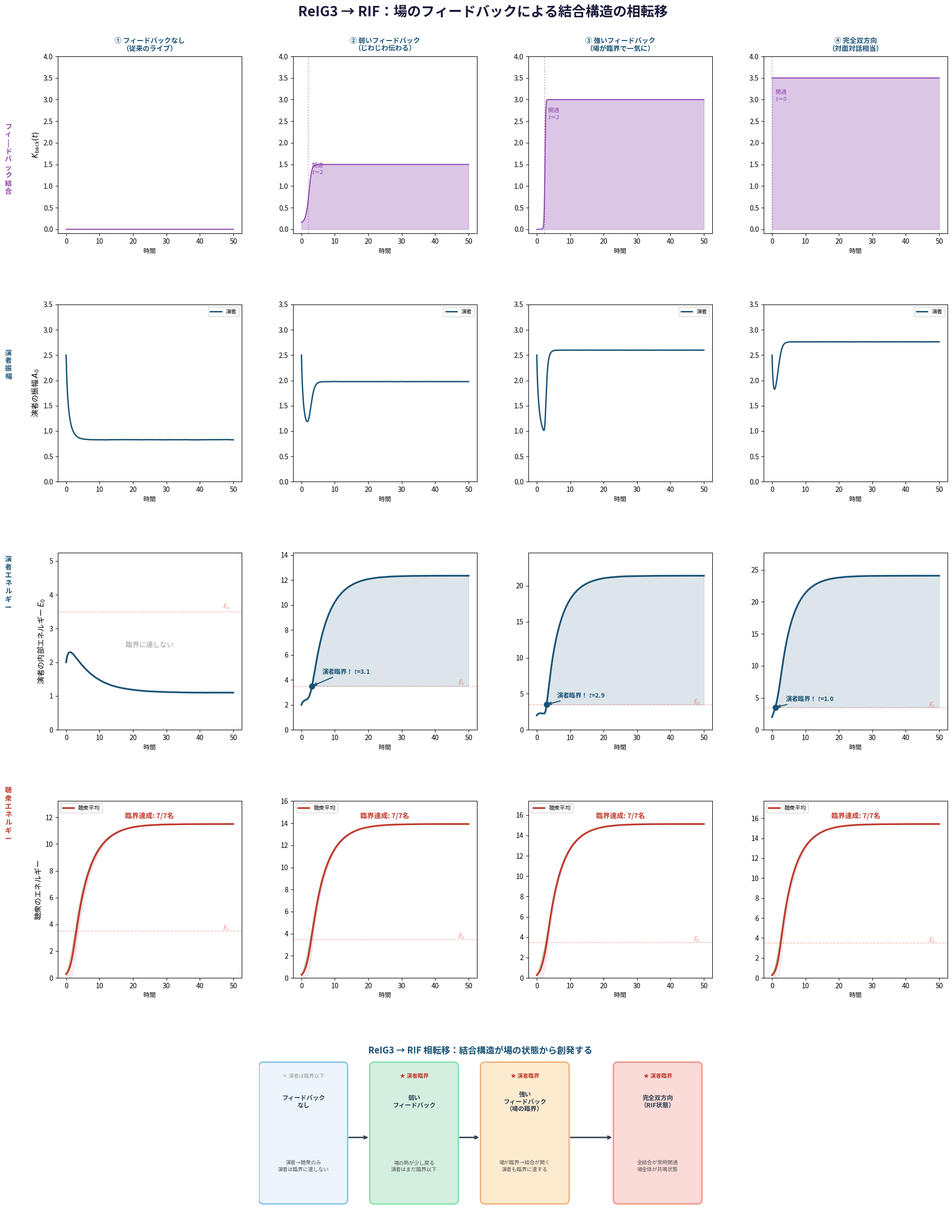

Reproduce this figure in Python. (Note: this script raises an exception after producing the figure.)
"""
ReIG Dynamic Coupling Simulation
==================================
Exploring the ReIG3 → RIF transition:
  When the collective field reaches criticality,
  coupling structure itself changes (audience → performer opens).

Four scenarios:
  1. No feedback (K_aud→perf = 0)
  2. Weak feedback (gradual opening)
  3. Strong feedback (sharp opening at threshold)
  4. Full bidirectional (always open, dialogue-like)

Key new element: state-dependent coupling
  K_back(t) = K_max * sigmoid((E_mean_aud - E*) / w)
"""

import numpy as np
import matplotlib
matplotlib.use('Agg')
import matplotlib.pyplot as plt
from matplotlib.gridspec import GridSpec

plt.rcParams['font.family'] = ['Noto Sans CJK JP', 'sans-serif']
plt.rcParams['axes.unicode_minus'] = False

# ── Parameters ──
dt = 0.005
T = 50.0
steps = int(T / dt)
t_arr = np.linspace(0, T, steps)

kappa = 0.5
delta_cubic = 0.15
A0_rest = 1.0
sigma_amp = 0.6
mu_E = 0.15
eta_E = 0.25
lam_E = 0.5
A_sat = 4.0
E_sat = 8.0
E_c = 3.5  # individual criticality

N = 8  # 1 performer + 7 audience

np.random.seed(42)


def sigmoid(x):
    return 1.0 / (1.0 + np.exp(-x))


def simulate_dynamic(K_back_max, E_star, w_transition, label=""):
    """
    Simulate with state-dependent feedback coupling.
    K_aud→perf = K_back_max * sigmoid((mean_E_aud - E_star) / w)
    """
    omega = np.concatenate([[1.0], 0.85 + 0.3 * np.random.RandomState(42).rand(7)])

    theta = np.zeros((steps, N))
    A = np.zeros((steps, N))
    E = np.zeros((steps, N))
    K_feedback = np.zeros(steps)  # track feedback coupling over time

    theta[0] = np.concatenate([[0.0], np.random.RandomState(42).uniform(0, 2*np.pi, 7)])
    A[0] = np.concatenate([[2.5], np.ones(7)])
    E[0] = np.concatenate([[2.0], 0.2 + 0.2*np.random.RandomState(42).rand(7)])

    for s in range(steps - 1):
        th = theta[s]
        am = A[s]
        en = E[s]

        # Dynamic feedback: audience mean energy → opens coupling
        mean_E_aud = np.mean(en[1:])
        k_back = K_back_max * sigmoid((mean_E_aud - E_star) / max(w_transition, 0.01))
        K_feedback[s] = k_back

        # Build coupling matrix at this timestep
        K = np.zeros((N, N))
        for j in range(1, N):
            K[j, 0] = 3.5       # performer → audience (always on)
        for i in range(1, N):
            for j in range(1, N):
                if i != j:
                    K[i, j] = 1.5   # audience ↔ audience
        # Dynamic: audience → performer
        for j in range(1, N):
            K[0, j] = k_back

        dth = th[None, :] - th[:, None]
        sin_dth = np.sin(dth)
        cos_dth = np.cos(dth)

        d_theta = omega + np.sum(K * sin_dth, axis=1) / N
        amp_coupling = np.sum(K * am[None, :] * cos_dth, axis=1) / N
        d_A = -kappa * (am - A0_rest) - delta_cubic * am**3 + sigma_amp * amp_coupling
        self_energy = eta_E * am**2 / (1.0 + (am / A_sat)**2)
        mutual = np.sum(K * am[:, None] * am[None, :] * cos_dth, axis=1) / N
        mutual_sat = lam_E * mutual / (1.0 + en / E_sat)
        d_E = -mu_E * en + self_energy + mutual_sat

        noise_A = 0.02 * np.random.randn(N)
        noise_E = 0.01 * np.random.randn(N)

        theta[s+1] = th + d_theta * dt
        A[s+1] = np.maximum(am + (d_A + noise_A) * dt, 0.05)
        E[s+1] = np.maximum(en + (d_E + noise_E) * dt, 0.0)

    K_feedback[-1] = K_feedback[-2]
    return theta, A, E, K_feedback


# ── Run four scenarios ──
# 1. No feedback
th1, am1, en1, kf1 = simulate_dynamic(K_back_max=0.0, E_star=2.0, w_transition=0.3,
                                        label="No feedback")
# 2. Weak feedback (gradual, low max, wide transition)
th2, am2, en2, kf2 = simulate_dynamic(K_back_max=1.5, E_star=2.0, w_transition=0.8,
                                        label="Weak feedback")
# 3. Strong feedback (sharp threshold)
th3, am3, en3, kf3 = simulate_dynamic(K_back_max=3.0, E_star=2.5, w_transition=0.2,
                                        label="Strong feedback")
# 4. Full bidirectional (always open)
th4, am4, en4, kf4 = simulate_dynamic(K_back_max=3.5, E_star=-10.0, w_transition=0.1,
                                        label="Full bidirectional")


# =====================================================================
# Plotting
# =====================================================================
fig = plt.figure(figsize=(20, 26))
gs = GridSpec(5, 4, figure=fig, hspace=0.40, wspace=0.28,
             top=0.94, bottom=0.03, left=0.07, right=0.97)

# Colors
c_perf = '#1a5276'
c_aud_mean = '#c0392b'
c_aud = ['#e74c3c', '#e67e22', '#27ae60', '#8e44ad',
         '#2980b9', '#d4ac0c', '#16a085']
c_kfeed = '#8e44ad'
c_crit = '#e74c3c'

scenario_titles = [
    '① フィードバックなし\n（従来のライブ）',
    '② 弱いフィードバック\n（じわじわ伝わる）',
    '③ 強いフィードバック\n（場が臨界で一気に）',
    '④ 完全双方向\n（対面対話相当）'
]

all_data = [
    (th1, am1, en1, kf1),
    (th2, am2, en2, kf2),
    (th3, am3, en3, kf3),
    (th4, am4, en4, kf4),
]

fig.suptitle('ReIG3 → RIF：場のフィードバックによる結合構造の相転移',
             fontsize=20, fontweight='bold', color='#1a1a3a', y=0.98)

def add_ec(ax, ymax=None):
    ax.axhline(E_c, color=c_crit, linestyle='--', alpha=0.4, linewidth=1)


# ─── Row 0: Feedback coupling K_back(t) ───
for col, (th, am, en, kf) in enumerate(all_data):
    ax = fig.add_subplot(gs[0, col])
    ax.fill_between(t_arr, 0, kf, color=c_kfeed, alpha=0.3)
    ax.plot(t_arr, kf, color=c_kfeed, linewidth=1.5)
    ax.set_title(scenario_titles[col], fontsize=10, fontweight='bold',
                 color='#1a5276', pad=8)
    ax.set_ylim(-0.1, 4.0)
    ax.set_xlabel('時間', fontsize=9)
    if col == 0:
        ax.set_ylabel('$K_{\\mathrm{back}}(t)$', fontsize=11)
    # Mark when feedback activates
    if kf.max() > 0.1:
        idx_half = np.where(kf > kf.max() * 0.5)[0]
        if len(idx_half) > 0:
            t_act = t_arr[idx_half[0]]
            ax.axvline(t_act, color=c_kfeed, linestyle=':', alpha=0.5)
            ax.text(t_act + 1, kf.max() * 0.85, f'開通\n$t$≈{t_act:.0f}',
                    fontsize=8, color=c_kfeed)

fig.text(0.02, 0.86, 'フ\nィ\n|\nド\nバ\nッ\nク\n結\n合', fontsize=10,
         fontweight='bold', color=c_kfeed, va='center', ha='center')


# ─── Row 1: Performer amplitude ───
for col, (th, am, en, kf) in enumerate(all_data):
    ax = fig.add_subplot(gs[1, col])
    ax.plot(t_arr, am[:, 0], color=c_perf, linewidth=2, label='演者')
    ax.set_ylim(0, 3.5)
    ax.set_xlabel('時間', fontsize=9)
    if col == 0:
        ax.set_ylabel('演者の振幅 $A_0$', fontsize=11)
    ax.legend(fontsize=8, loc='upper right')

fig.text(0.02, 0.70, '演\n者\n振\n幅', fontsize=10,
         fontweight='bold', color=c_perf, va='center', ha='center')


# ─── Row 2: Performer internal energy ───
for col, (th, am, en, kf) in enumerate(all_data):
    ax = fig.add_subplot(gs[2, col])
    ax.plot(t_arr, en[:, 0], color=c_perf, linewidth=2.5, label='演者', zorder=5)
    add_ec(ax)
    ax.set_ylim(0, max(en[:, 0].max() * 1.15, E_c * 1.5))
    ax.set_xlabel('時間', fontsize=9)
    if col == 0:
        ax.set_ylabel('演者の内部エネルギー $E_0$', fontsize=11)
    # Check criticality
    perf_crit = np.any(en[:, 0] >= E_c)
    if perf_crit:
        tc = t_arr[np.where(en[:, 0] >= E_c)[0][0]]
        ax.plot(tc, E_c, 'o', color=c_perf, markersize=8, zorder=6)
        ax.annotate(f'演者臨界！ $t$={tc:.1f}', xy=(tc, E_c),
                   xytext=(tc + 3, E_c + 1.0),
                   fontsize=9, color=c_perf, fontweight='bold',
                   arrowprops=dict(arrowstyle='->', color=c_perf, lw=1.5))
        # Shade above Ec
        ax.fill_between(t_arr, E_c, en[:, 0],
                        where=en[:, 0] >= E_c,
                        color=c_perf, alpha=0.15)
    else:
        ax.text(T * 0.5, E_c * 0.7, '臨界に達しない',
                fontsize=10, color='#999', ha='center', style='italic')
    ax.text(T * 0.98, E_c + 0.1, '$E_c$', ha='right', fontsize=9,
            color=c_crit, alpha=0.6)

fig.text(0.02, 0.53, '演\n者\nエ\nネ\nル\nギ\nー', fontsize=10,
         fontweight='bold', color=c_perf, va='center', ha='center')


# ─── Row 3: Audience mean energy + individual ───
for col, (th, am, en, kf) in enumerate(all_data):
    ax = fig.add_subplot(gs[3, col])
    mean_E_aud = np.mean(en[:, 1:], axis=1)
    ax.plot(t_arr, mean_E_aud, color=c_aud_mean, linewidth=2.5,
            label='聴衆平均', zorder=5)
    for j in range(1, N):
        ax.plot(t_arr, en[:, j], color=c_aud[j-1], linewidth=0.6,
                alpha=0.4)
    add_ec(ax)
    ax.set_ylim(0, max(en[:, 1:].max() * 1.15, E_c * 1.5))
    ax.set_xlabel('時間', fontsize=9)
    if col == 0:
        ax.set_ylabel('聴衆のエネルギー', fontsize=11)
    n_crit = sum(1 for j in range(1, N) if np.any(en[:, j] >= E_c))
    ax.text(T * 0.5, ax.get_ylim()[1] * 0.9,
            f'臨界達成: {n_crit}/{N-1}名',
            fontsize=10, color=c_aud_mean, ha='center', fontweight='bold')
    ax.legend(fontsize=8, loc='upper left')
    ax.text(T * 0.98, E_c + 0.1, '$E_c$', ha='right', fontsize=9,
            color=c_crit, alpha=0.6)

fig.text(0.02, 0.35, '聴\n衆\nエ\nネ\nル\nギ\nー', fontsize=10,
         fontweight='bold', color=c_aud_mean, va='center', ha='center')


# ─── Row 4: Summary diagram ───
# Show the phase transition of coupling structure

ax = fig.add_subplot(gs[4, :])
ax.set_xlim(-0.5, 10.5)
ax.set_ylim(-1.5, 2.5)
ax.set_aspect('equal')
ax.axis('off')

# Four stages as boxes with arrows
stage_x = [0.5, 3.0, 5.5, 8.5]
stage_labels = [
    'フィードバック\nなし',
    '弱い\nフィードバック',
    '強い\nフィードバック\n（場の臨界）',
    '完全双方向\n（RIF状態）'
]
stage_sub = [
    '演者→聴衆のみ\n演者は臨界に達しない',
    '場の熱が少し戻る\n演者はまだ臨界以下',
    '場が臨界→結合が開く\n演者も臨界に達する',
    '全結合が常時開通\n場全体が共鳴状態'
]
stage_colors = ['#ebf5fb', '#d4efdf', '#fdebd0', '#fadbd8']
stage_edge = ['#85c1e9', '#82e0aa', '#f0b27a', '#f1948a']

# Check which scenarios have performer criticality
perf_crits = [np.any(en[:, 0] >= E_c) for (th, am, en, kf) in all_data]

for i, (x, lab, sub, fc, ec) in enumerate(
        zip(stage_x, stage_labels, stage_sub, stage_colors, stage_edge)):
    from matplotlib.patches import FancyBboxPatch
    rect = FancyBboxPatch((x - 0.9, -0.9), 1.8, 3.0,
                           boxstyle="round,pad=0.1",
                           facecolor=fc, edgecolor=ec, linewidth=2, zorder=2)
    ax.add_patch(rect)
    ax.text(x, 1.3, lab, ha='center', va='center', fontsize=9,
            fontweight='bold', color='#2c3e50')
    ax.text(x, -0.15, sub, ha='center', va='center', fontsize=7.5,
            color='#555', linespacing=1.4)

    # Performer criticality indicator
    if perf_crits[i]:
        ax.text(x, 1.85, '★ 演者臨界', ha='center', fontsize=8,
                color='#c0392b', fontweight='bold')
    else:
        ax.text(x, 1.85, '× 演者は臨界以下', ha='center', fontsize=7.5,
                color='#999')

# Arrows between stages
for i in range(3):
    ax.annotate('', xy=(stage_x[i+1] - 1.0, 0.5),
               xytext=(stage_x[i] + 1.0, 0.5),
               arrowprops=dict(arrowstyle='->', color='#2c3e50',
                              lw=2, connectionstyle='arc3,rad=0'))

# Overall label
ax.text(4.5, 2.4, 'ReIG3 → RIF 相転移：結合構造が場の状態から創発する',
        ha='center', fontsize=13, fontweight='bold', color='#1a5276')


plt.savefig('/home/claude/reig_dynamic_coupling.png', dpi=180,
            bbox_inches='tight', facecolor='white')
plt.savefig('/home/claude/reig_dynamic_coupling.pdf',
            bbox_inches='tight', facecolor='white')

# ── Print summary ──
print("=== Results ===")
for i, (label, (th, am, en, kf)) in enumerate(
        zip(['No feedback', 'Weak feedback', 'Strong feedback', 'Full bidirectional'],
            all_data)):
    perf_max_E = en[:, 0].max()
    perf_crit = np.any(en[:, 0] >= E_c)
    aud_crit = sum(1 for j in range(1, N) if np.any(en[:, j] >= E_c))
    kf_max = kf.max()
    print(f"\n{i+1}. {label}:")
    print(f"   Performer max E = {perf_max_E:.2f}, reaches Ec: {perf_crit}")
    print(f"   Audience members reaching Ec: {aud_crit}/{N-1}")
    print(f"   Max feedback coupling: {kf_max:.2f}")

print("\nDone!")
